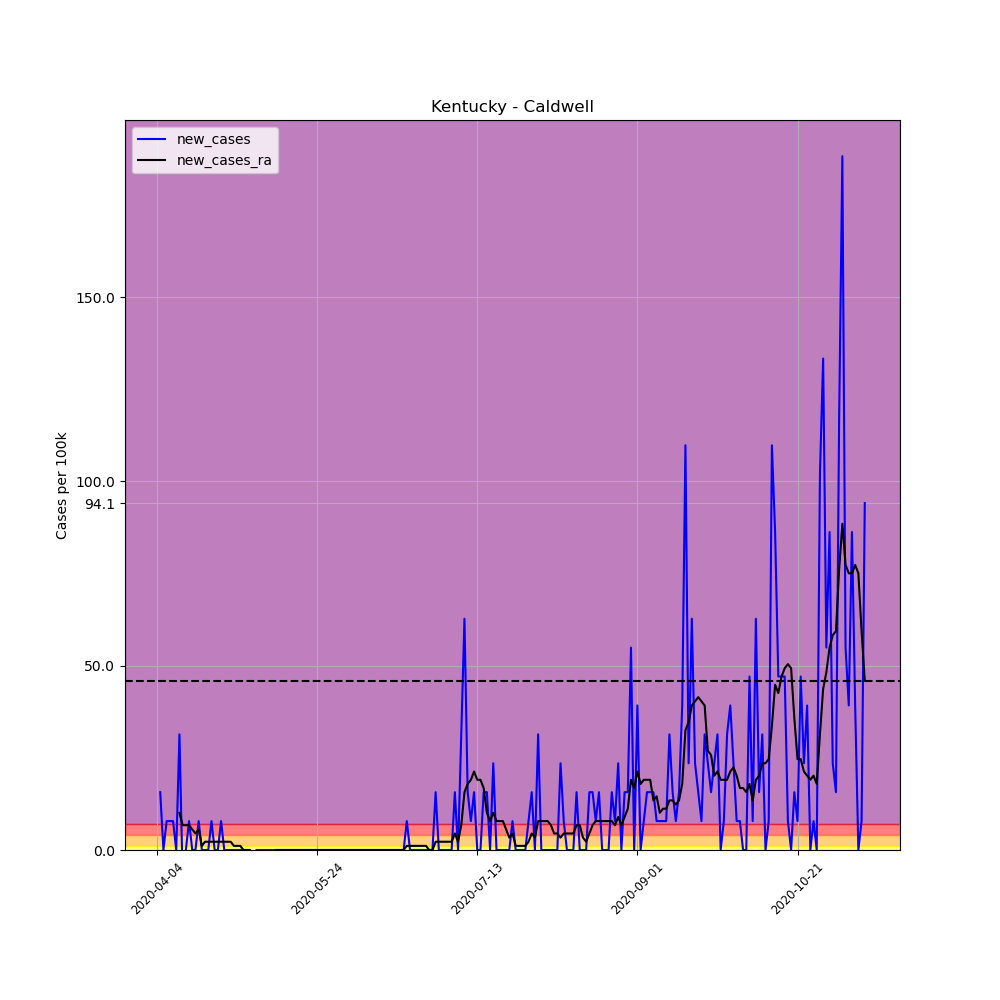

The file beside this chart, header and first rows:
, date, county, state, fips, cases, deaths, COUNTY, STNAME, CTYNAME, POPESTIMATE2019, per_100k, per_100k_ra, new_cases, new_cases_ra
549968, 2020-04-04, Caldwell, Kentucky, 21033, 1, 0, 33, Kentucky, Caldwell, 12747, 7.845, , , 
549969, 2020-04-05, Caldwell, Kentucky, 21033, 3, 0, 33, Kentucky, Caldwell, 12747, 23.53, , 15.69, 
549970, 2020-04-06, Caldwell, Kentucky, 21033, 3, 0, 33, Kentucky, Caldwell, 12747, 23.53, , 0.0, 
549971, 2020-04-07, Caldwell, Kentucky, 21033, 4, 0, 33, Kentucky, Caldwell, 12747, 31.38, , 7.845, 
549972, 2020-04-08, Caldwell, Kentucky, 21033, 5, 0, 33, Kentucky, Caldwell, 12747, 39.22, , 7.845, 
549973, 2020-04-09, Caldwell, Kentucky, 21033, 6, 0, 33, Kentucky, Caldwell, 12747, 47.07, , 7.845, 
549974, 2020-04-10, Caldwell, Kentucky, 21033, 6, 0, 33, Kentucky, Caldwell, 12747, 47.07, 31.38, 0.0, 
549975, 2020-04-11, Caldwell, Kentucky, 21033, 10, 0, 33, Kentucky, Caldwell, 12747, 78.45, 41.47, 31.38, 10.09
549976, 2020-04-12, Caldwell, Kentucky, 21033, 9, 0, 33, Kentucky, Caldwell, 12747, 70.6, 48.19, -7.845, 6.724
549977, 2020-04-13, Caldwell, Kentucky, 21033, 9, 0, 33, Kentucky, Caldwell, 12747, 70.6, 54.91, 0.0, 6.724
549978, 2020-04-14, Caldwell, Kentucky, 21033, 10, 0, 33, Kentucky, Caldwell, 12747, 78.45, 61.64, 7.845, 6.724
549979, 2020-04-15, Caldwell, Kentucky, 21033, 10, 0, 33, Kentucky, Caldwell, 12747, 78.45, 67.24, 0.0, 5.604
549980, 2020-04-16, Caldwell, Kentucky, 21033, 10, 0, 33, Kentucky, Caldwell, 12747, 78.45, 71.73, 0.0, 4.483
549981, 2020-04-17, Caldwell, Kentucky, 21033, 11, 0, 33, Kentucky, Caldwell, 12747, 86.29, 77.33, 7.845, 5.604
549982, 2020-04-18, Caldwell, Kentucky, 21033, 11, 0, 33, Kentucky, Caldwell, 12747, 86.29, 78.45, 0.0, 1.121
549983, 2020-04-19, Caldwell, Kentucky, 21033, 11, 0, 33, Kentucky, Caldwell, 12747, 86.29, 80.69, 0.0, 2.241
549984, 2020-04-20, Caldwell, Kentucky, 21033, 11, 0, 33, Kentucky, Caldwell, 12747, 86.29, 82.93, 0.0, 2.241
549985, 2020-04-21, Caldwell, Kentucky, 21033, 12, 0, 33, Kentucky, Caldwell, 12747, 94.14, 85.17, 7.845, 2.241
549986, 2020-04-22, Caldwell, Kentucky, 21033, 12, 0, 33, Kentucky, Caldwell, 12747, 94.14, 87.42, 0.0, 2.241
549987, 2020-04-23, Caldwell, Kentucky, 21033, 12, 0, 33, Kentucky, Caldwell, 12747, 94.14, 89.66, 0.0, 2.241
549988, 2020-04-24, Caldwell, Kentucky, 21033, 13, 0, 33, Kentucky, Caldwell, 12747, 102, 91.9, 7.845, 2.241
549989, 2020-04-25, Caldwell, Kentucky, 21033, 13, 0, 33, Kentucky, Caldwell, 12747, 102, 94.14, 0.0, 2.241
549990, 2020-04-26, Caldwell, Kentucky, 21033, 13, 0, 33, Kentucky, Caldwell, 12747, 102, 96.38, 0.0, 2.241
549991, 2020-04-27, Caldwell, Kentucky, 21033, 13, 0, 33, Kentucky, Caldwell, 12747, 102, 98.62, 0.0, 2.241
549992, 2020-04-28, Caldwell, Kentucky, 21033, 13, 0, 33, Kentucky, Caldwell, 12747, 102, 99.74, 0.0, 1.121
549993, 2020-04-29, Caldwell, Kentucky, 21033, 13, 0, 33, Kentucky, Caldwell, 12747, 102, 100.9, 0.0, 1.121
549994, 2020-04-30, Caldwell, Kentucky, 21033, 13, 0, 33, Kentucky, Caldwell, 12747, 102, 102, 0.0, 1.121
549995, 2020-05-01, Caldwell, Kentucky, 21033, 13, 0, 33, Kentucky, Caldwell, 12747, 102, 102, 0.0, 0.0
549996, 2020-05-02, Caldwell, Kentucky, 21033, 13, 0, 33, Kentucky, Caldwell, 12747, 102, 102, 0.0, 0.0
549997, 2020-05-03, Caldwell, Kentucky, 21033, 13, 0, 33, Kentucky, Caldwell, 12747, 102, 102, 0.0, 0.0
549998, 2020-05-04, Caldwell, Kentucky, 21033, 12, 0, 33, Kentucky, Caldwell, 12747, 94.14, 100.9, -7.845, -1.121
549999, 2020-05-05, Caldwell, Kentucky, 21033, 12, 0, 33, Kentucky, Caldwell, 12747, 94.14, 99.74, 0.0, -1.121
550000, 2020-05-06, Caldwell, Kentucky, 21033, 12, 0, 33, Kentucky, Caldwell, 12747, 94.14, 98.62, 0.0, -1.121
550001, 2020-05-07, Caldwell, Kentucky, 21033, 12, 0, 33, Kentucky, Caldwell, 12747, 94.14, 97.5, 0.0, -1.121
550002, 2020-05-08, Caldwell, Kentucky, 21033, 12, 0, 33, Kentucky, Caldwell, 12747, 94.14, 96.38, 0.0, -1.121
550003, 2020-05-09, Caldwell, Kentucky, 21033, 12, 0, 33, Kentucky, Caldwell, 12747, 94.14, 95.26, 0.0, -1.121
550004, 2020-05-10, Caldwell, Kentucky, 21033, 12, 0, 33, Kentucky, Caldwell, 12747, 94.14, 94.14, 0.0, -1.121
550005, 2020-05-11, Caldwell, Kentucky, 21033, 12, 0, 33, Kentucky, Caldwell, 12747, 94.14, 94.14, 0.0, 0.0
550006, 2020-05-12, Caldwell, Kentucky, 21033, 12, 0, 33, Kentucky, Caldwell, 12747, 94.14, 94.14, 0.0, 0.0
550007, 2020-05-13, Caldwell, Kentucky, 21033, 12, 0, 33, Kentucky, Caldwell, 12747, 94.14, 94.14, 0.0, 0.0
550008, 2020-05-14, Caldwell, Kentucky, 21033, 12, 0, 33, Kentucky, Caldwell, 12747, 94.14, 94.14, 0.0, 0.0
550009, 2020-05-15, Caldwell, Kentucky, 21033, 12, 0, 33, Kentucky, Caldwell, 12747, 94.14, 94.14, 0.0, 0.0
550010, 2020-05-16, Caldwell, Kentucky, 21033, 12, 0, 33, Kentucky, Caldwell, 12747, 94.14, 94.14, 0.0, 0.0
550011, 2020-05-17, Caldwell, Kentucky, 21033, 12, 0, 33, Kentucky, Caldwell, 12747, 94.14, 94.14, 0.0, 0.0
550012, 2020-05-18, Caldwell, Kentucky, 21033, 12, 0, 33, Kentucky, Caldwell, 12747, 94.14, 94.14, 0.0, 0.0
550013, 2020-05-19, Caldwell, Kentucky, 21033, 12, 0, 33, Kentucky, Caldwell, 12747, 94.14, 94.14, 0.0, 0.0
550014, 2020-05-20, Caldwell, Kentucky, 21033, 12, 0, 33, Kentucky, Caldwell, 12747, 94.14, 94.14, 0.0, 0.0
550015, 2020-05-21, Caldwell, Kentucky, 21033, 12, 0, 33, Kentucky, Caldwell, 12747, 94.14, 94.14, 0.0, 0.0
550016, 2020-05-22, Caldwell, Kentucky, 21033, 12, 0, 33, Kentucky, Caldwell, 12747, 94.14, 94.14, 0.0, 0.0
550017, 2020-05-23, Caldwell, Kentucky, 21033, 12, 0, 33, Kentucky, Caldwell, 12747, 94.14, 94.14, 0.0, 0.0
550018, 2020-05-24, Caldwell, Kentucky, 21033, 12, 0, 33, Kentucky, Caldwell, 12747, 94.14, 94.14, 0.0, 0.0
550019, 2020-05-25, Caldwell, Kentucky, 21033, 12, 0, 33, Kentucky, Caldwell, 12747, 94.14, 94.14, 0.0, 0.0
550020, 2020-05-26, Caldwell, Kentucky, 21033, 12, 0, 33, Kentucky, Caldwell, 12747, 94.14, 94.14, 0.0, 0.0
550021, 2020-05-27, Caldwell, Kentucky, 21033, 12, 0, 33, Kentucky, Caldwell, 12747, 94.14, 94.14, 0.0, 0.0
550022, 2020-05-28, Caldwell, Kentucky, 21033, 12, 0, 33, Kentucky, Caldwell, 12747, 94.14, 94.14, 0.0, 0.0
550023, 2020-05-29, Caldwell, Kentucky, 21033, 12, 0, 33, Kentucky, Caldwell, 12747, 94.14, 94.14, 0.0, 0.0
550024, 2020-05-30, Caldwell, Kentucky, 21033, 12, 0, 33, Kentucky, Caldwell, 12747, 94.14, 94.14, 0.0, 0.0
550025, 2020-05-31, Caldwell, Kentucky, 21033, 12, 0, 33, Kentucky, Caldwell, 12747, 94.14, 94.14, 0.0, 0.0
550026, 2020-06-01, Caldwell, Kentucky, 21033, 12, 0, 33, Kentucky, Caldwell, 12747, 94.14, 94.14, 0.0, 0.0
550027, 2020-06-02, Caldwell, Kentucky, 21033, 12, 0, 33, Kentucky, Caldwell, 12747, 94.14, 94.14, 0.0, 0.0
... 162 more rows
